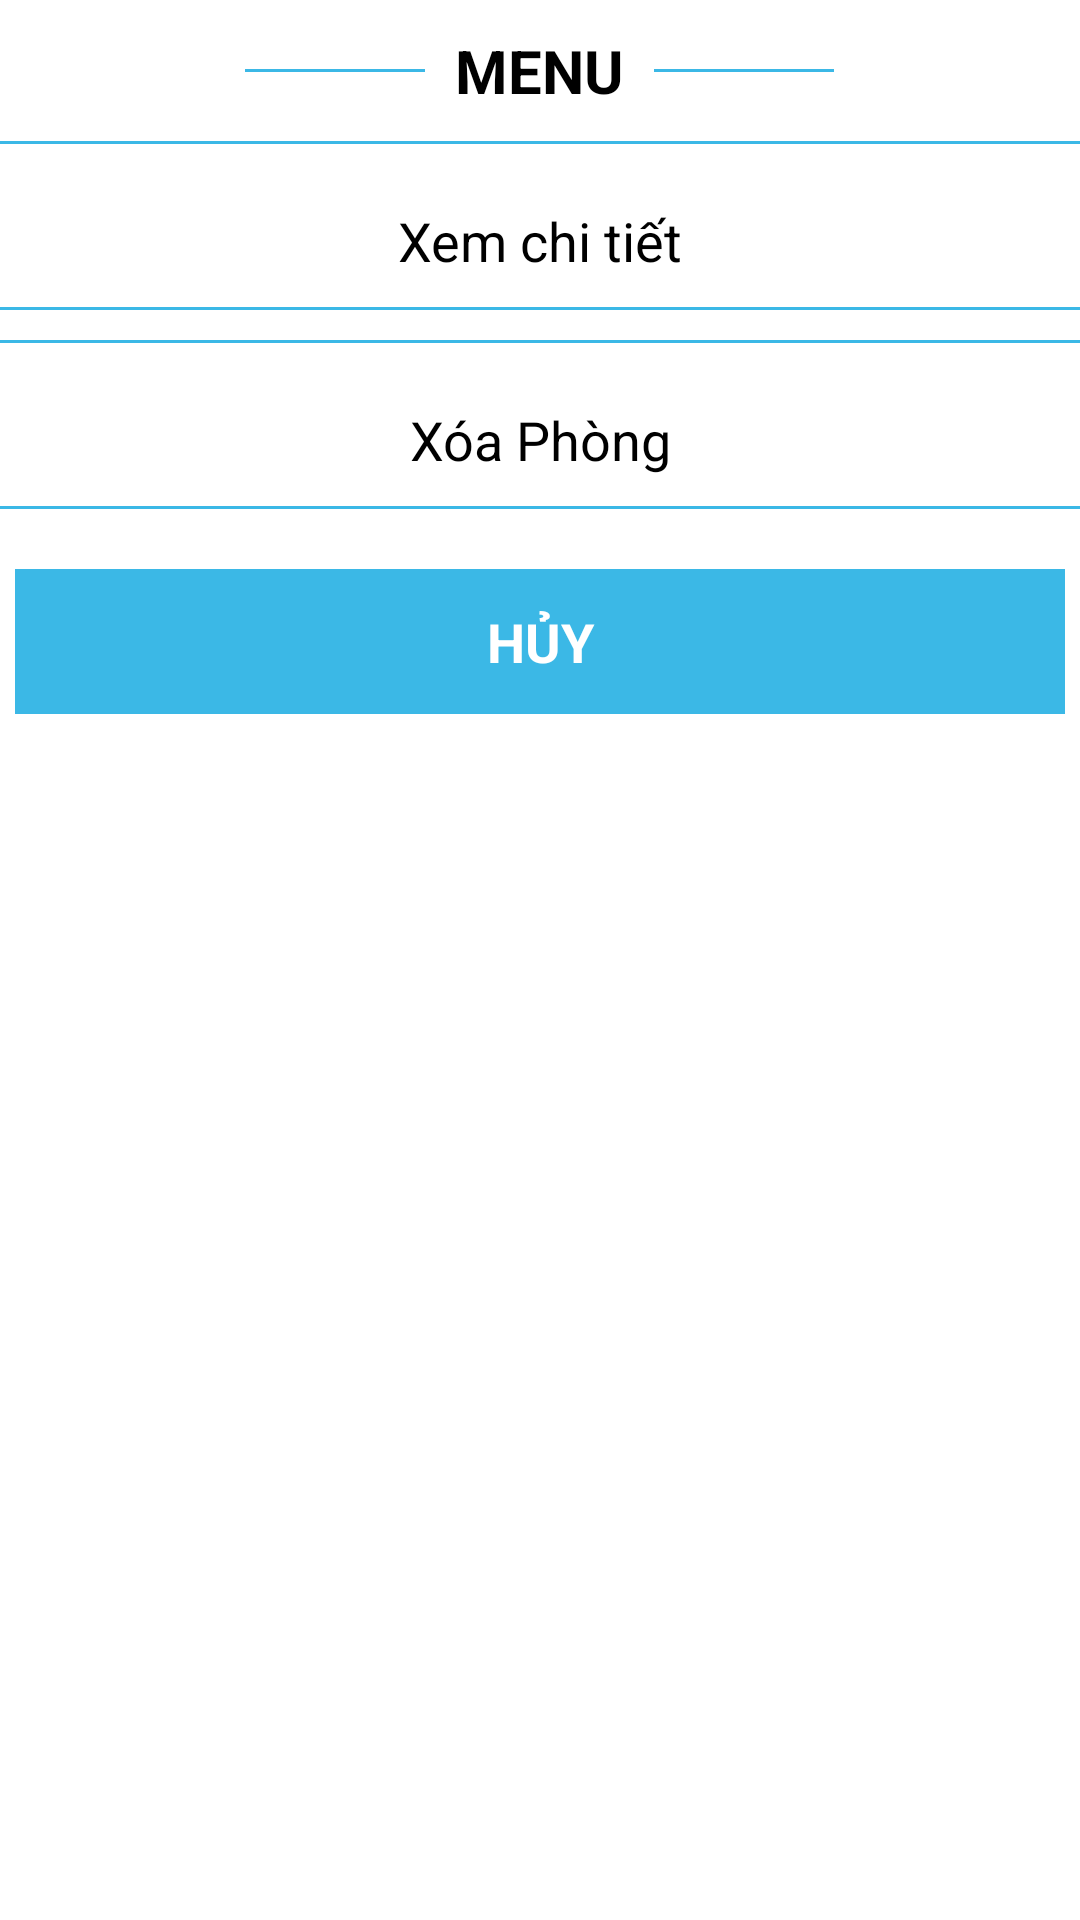

Layout XML and referenced resources for this Android screen:
<!-- AndroidManifest.xml: application theme AppTheme -->
<!-- res/layout/bottom_sheet_dialog.xml -->
<?xml version="1.0" encoding="utf-8"?>
<LinearLayout xmlns:android="http://schemas.android.com/apk/res/android"
    android:id="@+id/bottomSheetContainer"
    android:layout_width="match_parent"
    android:layout_height="wrap_content"
    android:layout_marginLeft="10dp"
    android:layout_marginRight="10dp"
    android:background="#fff"
    android:gravity="center_horizontal"
    android:orientation="vertical">

    <LinearLayout
        android:orientation="horizontal"
        android:gravity="center_vertical"
        android:layout_width="wrap_content"
        android:layout_height="wrap_content">
        <View
            android:layout_width="60dp"
            android:layout_height="1dp"
            android:background="@color/blue" />
        <TextView
            android:layout_width="wrap_content"
            android:layout_height="wrap_content"
            android:layout_marginTop="10dp"
            android:layout_marginBottom="10dp"
            android:gravity="center_horizontal"
            android:layout_marginLeft="10dp"
            android:layout_marginRight="10dp"
            android:text="MENU"
            android:textColor="#000"
            android:textSize="20dp"
            android:textStyle="bold" />
        <View
            android:layout_width="60dp"
            android:layout_height="1dp"
            android:background="@color/blue" />
    </LinearLayout>

    <View
        android:layout_width="match_parent"
        android:layout_height="1dp"
        android:layout_marginBottom="10dp"
        android:background="@color/blue" />

    <TextView
        android:id="@+id/txt_XemChiTiet"
        android:layout_width="match_parent"
        android:layout_height="wrap_content"
        android:gravity="center_horizontal"
        android:padding="10dp"
        android:text="Xem chi tiết"
        android:textColor="#000"
        android:textSize="18dp" />

    <View
        android:layout_width="match_parent"
        android:layout_height="1dp"
        android:layout_marginBottom="10dp"
        android:background="@color/blue" />
    <View
        android:layout_width="match_parent"
        android:layout_height="1dp"
        android:layout_marginBottom="10dp"
        android:background="@color/blue" />

    <TextView
        android:id="@+id/txt_XoaKhoaHoc"
        android:layout_width="match_parent"
        android:layout_height="wrap_content"

        android:gravity="center_horizontal"
        android:padding="10dp"
        android:text="Xóa Phòng"
        android:textColor="#000"
        android:textSize="18dp" />

    <View
        android:layout_width="match_parent"
        android:layout_height="1dp"
        android:layout_marginBottom="10dp"
        android:background="@color/blue" />

    <TextView
        android:id="@+id/txt_Huy"
        android:layout_width="match_parent"
        android:layout_height="wrap_content"
        android:layout_marginLeft="5dp"
        android:layout_marginTop="10dp"
        android:layout_marginRight="5dp"
        android:layout_marginBottom="20dp"
        android:background="@color/blue"
        android:gravity="center_horizontal"
        android:padding="12dp"
        android:text="HỦY"
        android:textStyle="bold"
        android:textColor="#fff"
        android:textSize="18dp" />


</LinearLayout>
<!-- resources referenced by this layout -->
<resources>
  <color name="blue">#3BB8E6</color>
  <style name="AppTheme" parent="Theme.AppCompat.Light.NoActionBar">
          
          <item name="colorPrimary">@color/colorPrimary</item>
          <item name="colorPrimaryDark">@color/colorPrimaryDark</item>
          <item name="colorAccent">@color/colorAccent</item>
          <item name="fontFamily">@font/text</item>
          <item name="android:textSize">16sp</item>
      </style>
  <color name="colorPrimary">#3BB8E6</color>
  <color name="colorPrimaryDark">#3BB8E6</color>
  <color name="colorAccent">#3BB8E6</color>
</resources>
